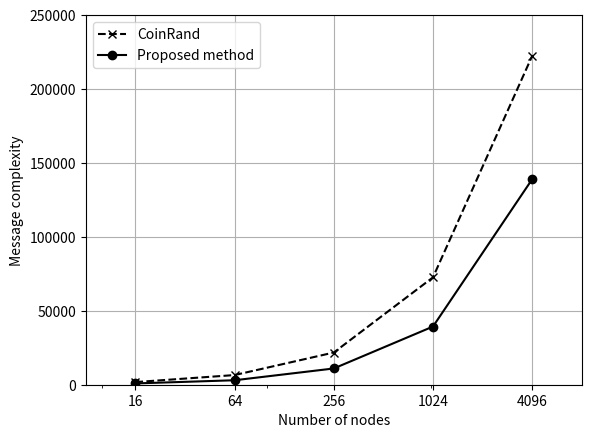

This chart was generated by the following Python code:
import matplotlib.pyplot as plt

x = [16, 64, 256, 1024, 4096]
cr0 = [1784, 6534.8, 21774.1, 72626.1, 222397]
cr1 = [161.8, 147.9, 128.8, 116.3, 100.3]
cr2 = [38.7, 35.2, 31, 27.4, 24.6]
cr = [cr0, cr1, cr2]
pm0 = [874.9, 3025.9, 10987.8, 39342.5, 138992]
pm1 = [82.1, 78.5, 76.5, 96.1, 141.6]
pm2 = [21.1, 18.2, 16.9, 15.5, 14.1]
pm = [pm0, pm1, pm2]
ylabel0 = 'Message complexity'
ylabel1 = 'MaxRcv'
ylabel2 = 'Number of rounds'
ylabels = [ylabel0, ylabel1, ylabel2]
ylimits = [250000, 180, 40]

index = 0   # Message Complexity: 0, MaxRcv: 1, Round: 2

plt.plot(x, cr[index], 'kx--', label='CoinRand')
plt.plot(x, pm[index], 'ko-', label='Proposed method')
plt.xscale('symlog')
plt.yscale('linear')
plt.xlabel('Number of nodes')
plt.ylabel(ylabels[index])
plt.xlim([8, 8192])
plt.ylim([0, ylimits[index]])
plt.legend(loc='best')
plt.grid(True)
plt.xticks(x, labels=x)
plt.show()